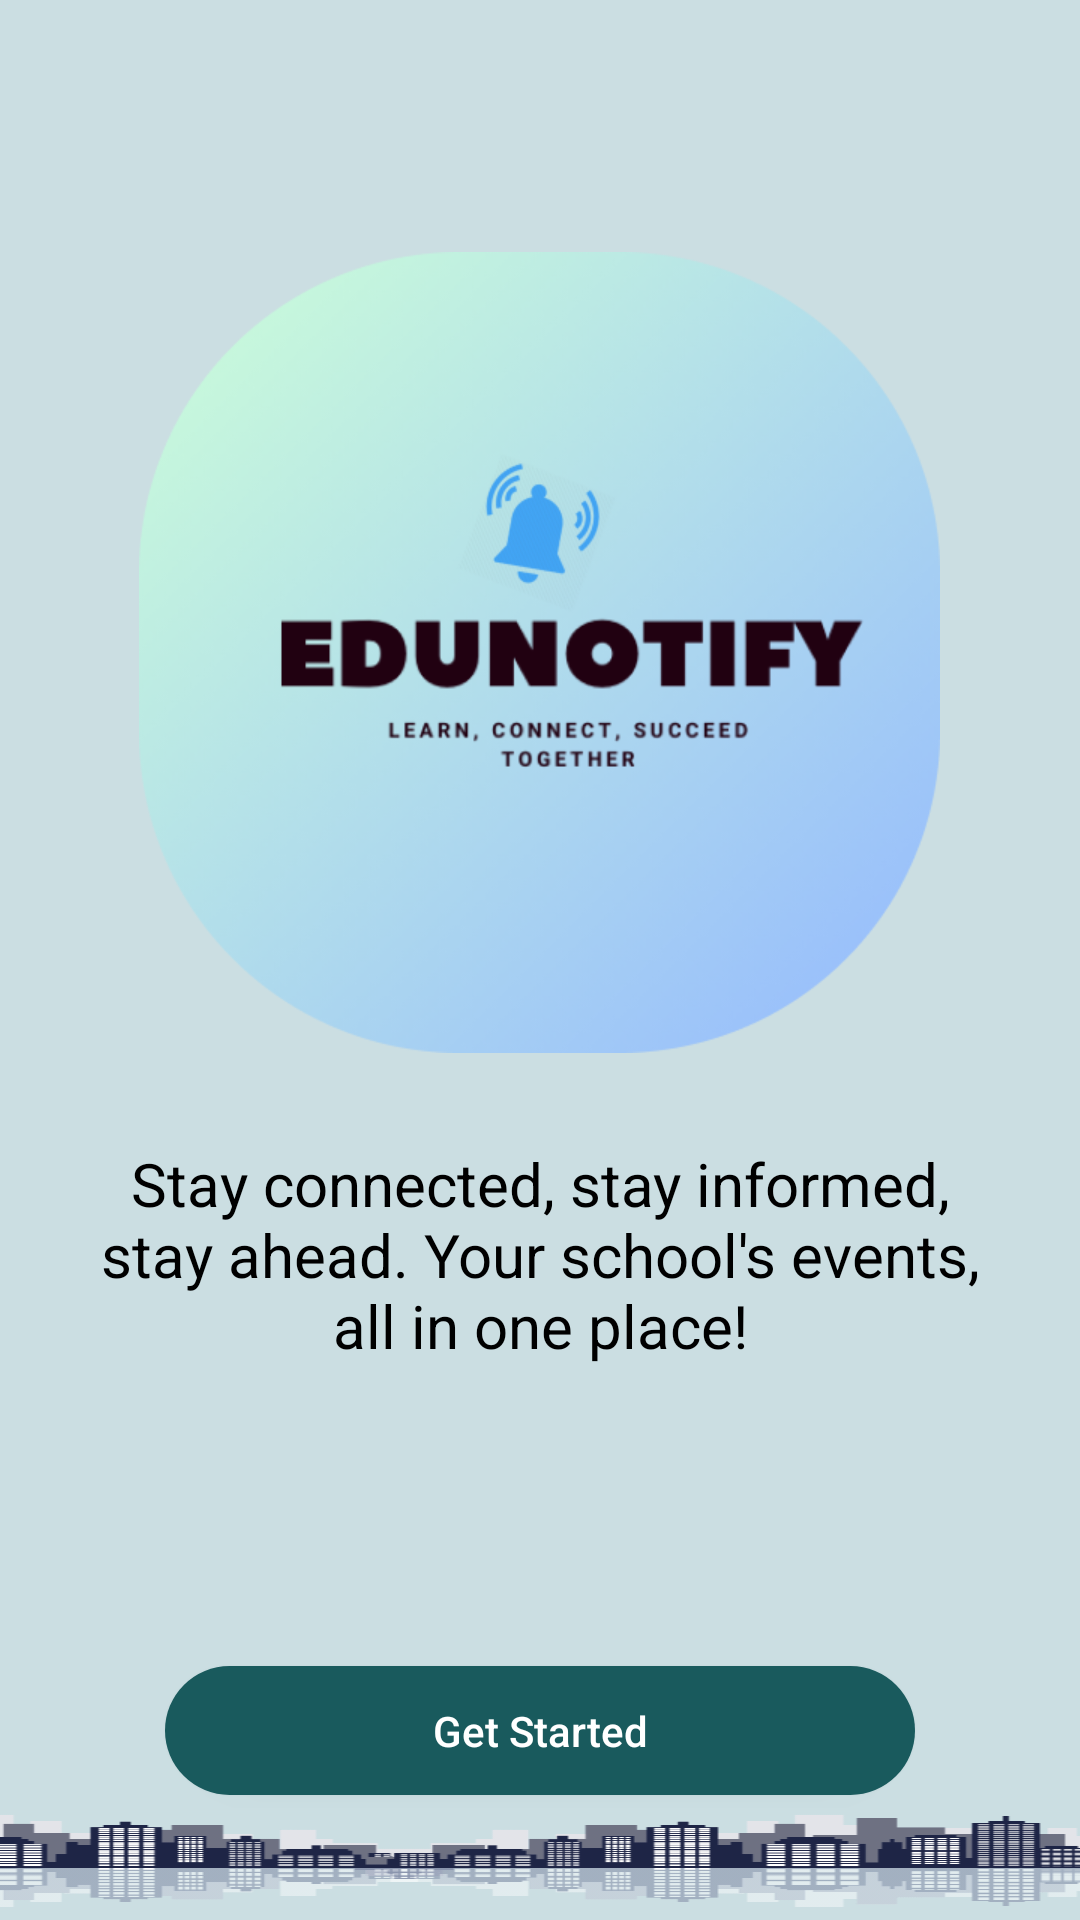

Here is an Android app screen rendered from its layout file. Give the layout XML and the strings, colors and styles it references.
<!-- AndroidManifest.xml: application theme Theme.EduNotifyProj -->
<!-- res/layout/activity_get_started.xml -->
<?xml version="1.0" encoding="utf-8"?>
<LinearLayout xmlns:android="http://schemas.android.com/apk/res/android"
    xmlns:app="http://schemas.android.com/apk/res-auto"
    xmlns:tools="http://schemas.android.com/tools"
    android:id="@+id/main"
    android:layout_width="match_parent"
    android:layout_height="match_parent"
    tools:context=".GetStartedActivity"
    android:orientation="vertical"
    android:background="@drawable/background_splash"
    android:gravity="center_horizontal"
   >


    <ImageView
        android:layout_marginTop="84dp"
        android:layout_width="267dp"
        android:layout_height="267dp"
        android:src="@drawable/background_get_started"/>

    <TextView
        android:layout_width="wrap_content"
        android:layout_height="wrap_content"
        android:textSize="20sp"
        android:text="Stay connected, stay informed, stay ahead. Your school's events, all in one place!"
        android:textAlignment="center"
        android:textColor="@color/black"
        android:padding="30dp"/>
    
    
    <Button
        android:id="@+id/buttonGetStarted"
        android:layout_marginTop="70dp"
        android:layout_width="250dp"
        android:layout_height="43dp"
        android:background="@drawable/shape_started_button"
        android:text="Get Started"
        android:textAllCaps="false"
        android:textColor="@color/white"/>

    <ImageView
        android:layout_width="match_parent"
        android:layout_height="match_parent"
        android:src="@drawable/background_building"
        android:scaleType="fitXY"/>




</LinearLayout>
<!-- resources referenced by this layout -->
<resources>
  <!-- drawable background_building: png bitmap (drawable, 132778 bytes) -->
  <!-- drawable background_get_started: png bitmap (drawable, 136058 bytes) -->
  <!-- drawable background_splash: png bitmap (drawable, 2985 bytes) -->
  <!-- drawable shape_started_button (drawable) -->
  <?xml version="1.0" encoding="utf-8"?>
  <shape xmlns:android="http://schemas.android.com/apk/res/android" android:shape="rectangle">
  
      <solid
          android:color="#195A5D"/>
  
      <corners
          android:radius="25dp"/>
  
  </shape>
  <style name="Theme.EduNotifyProj" parent="Base.Theme.EduNotifyProj" />
  <style name="Base.Theme.EduNotifyProj" parent="Theme.Material3.DayNight.NoActionBar">
          
          
      </style>
  <!-- not gathered from this repository: default colours our renderer supplied (Android Studio template values) -->
  <color name="black">#FF000000</color>
  <color name="white">#FFFFFFFF</color>
</resources>
